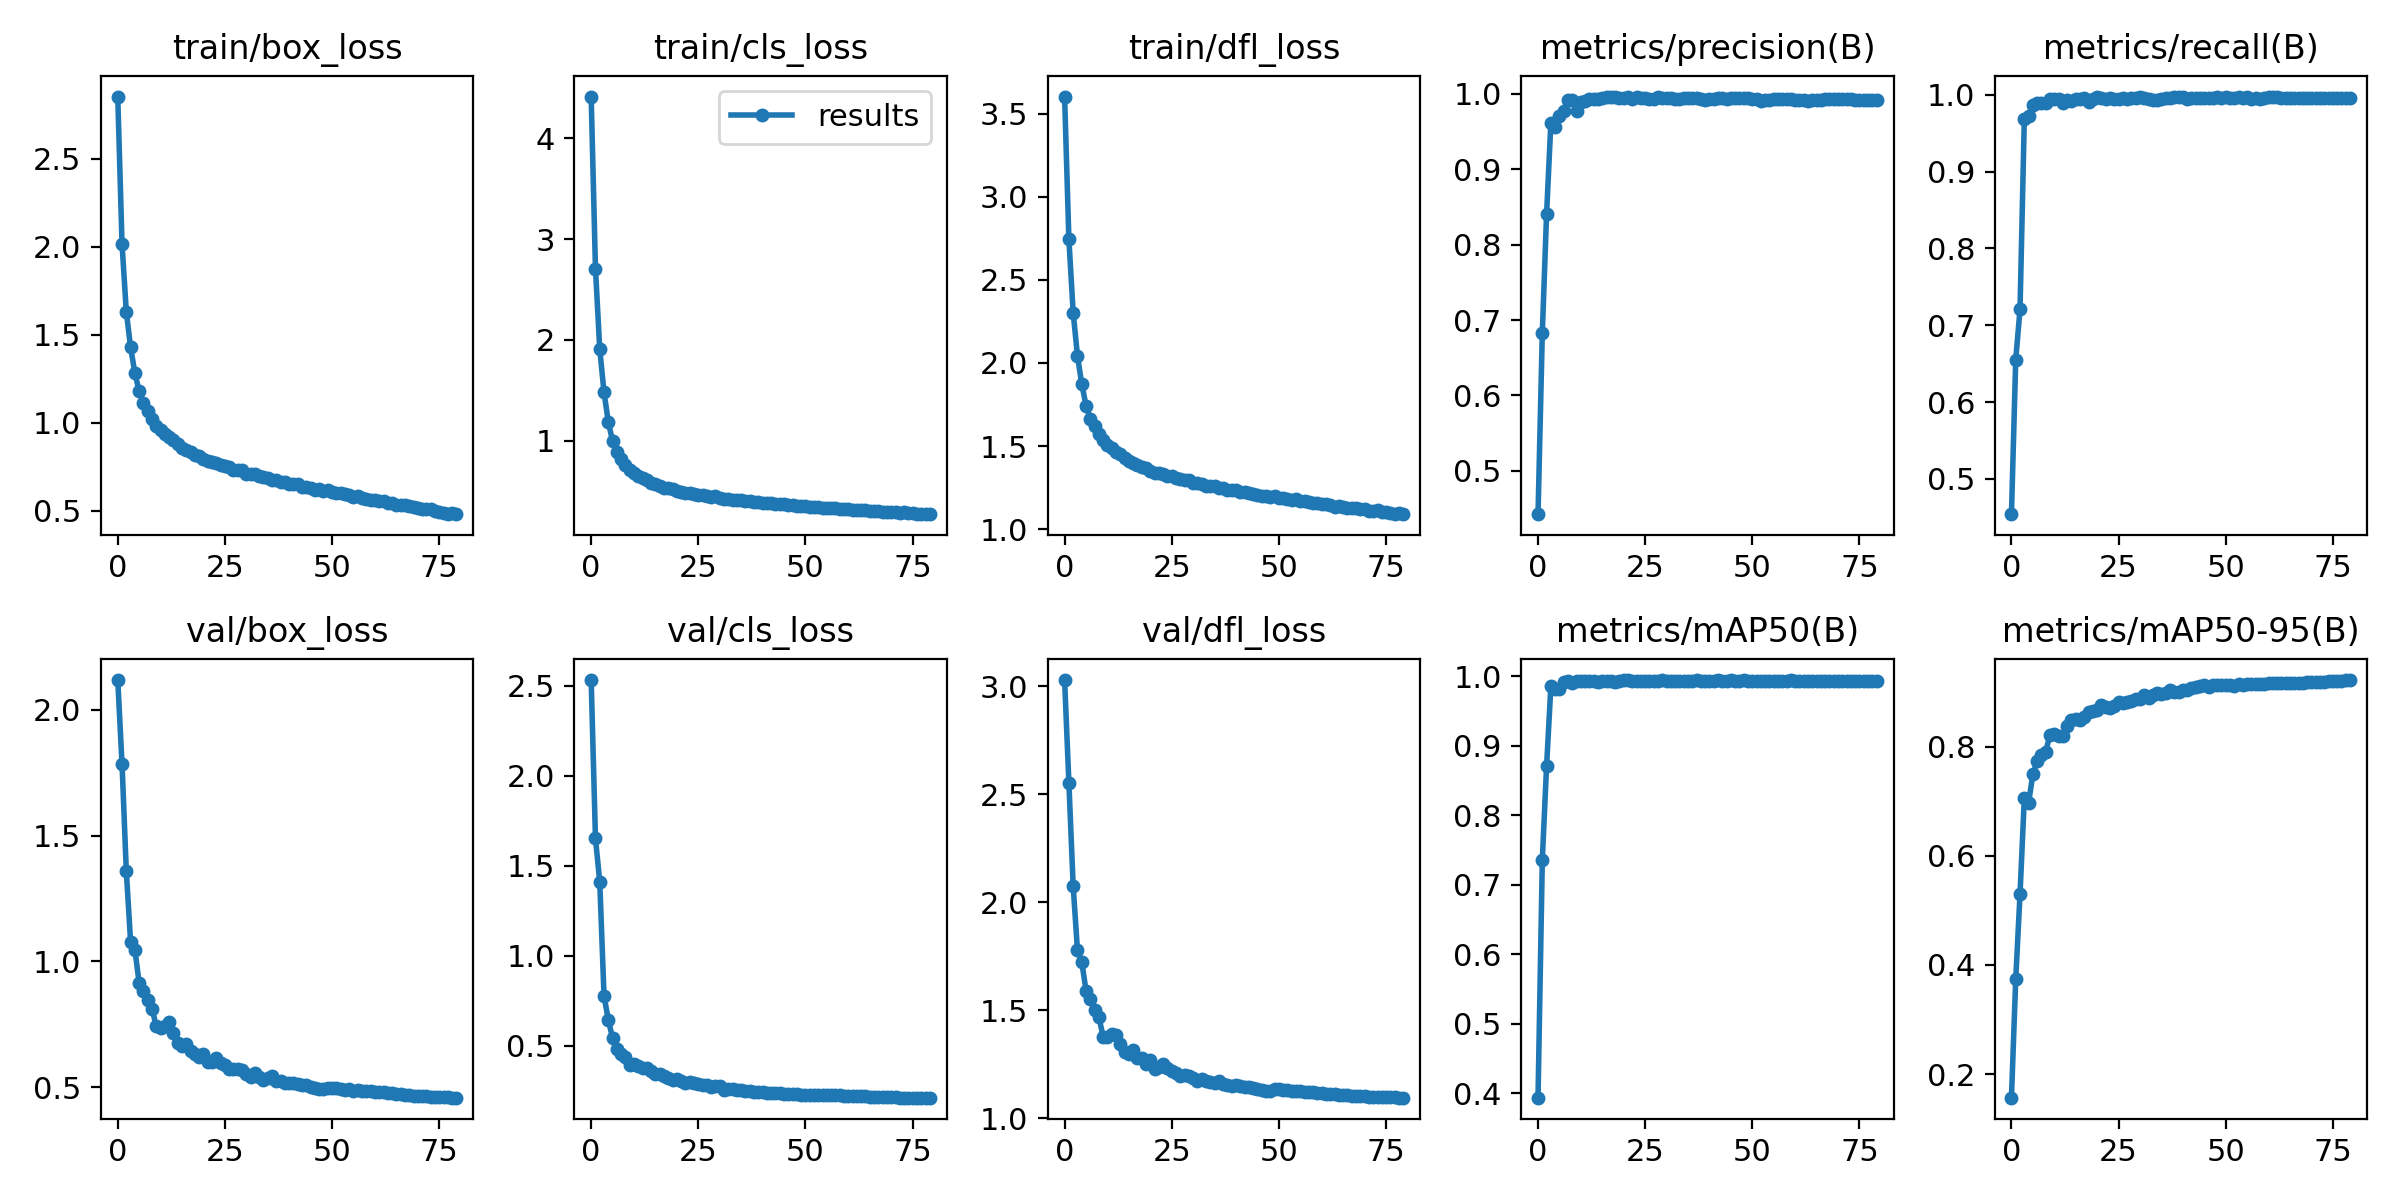

Data behind this chart, as committed beside it:
epoch, train/box_loss, train/cls_loss, train/dfl_loss, metrics/precision(B), metrics/recall(B), metrics/mAP50(B), metrics/mAP50-95(B), val/box_loss, val/cls_loss, val/dfl_loss, lr/pg0, lr/pg1, lr/pg2
0, 2.854, 4.415, 3.603, 0.4427, 0.454, 0.3936, 0.1568, 2.117, 2.532, 3.029, 0.07004, 0.003329, 0.003329
1, 2.016, 2.707, 2.745, 0.6832, 0.6552, 0.7363, 0.3742, 1.784, 1.652, 2.554, 0.03995, 0.00658, 0.00658
2, 1.63, 1.91, 2.303, 0.841, 0.7207, 0.8711, 0.53, 1.357, 1.411, 2.076, 0.00979, 0.009749, 0.009749
3, 1.429, 1.479, 2.043, 0.9618, 0.9684, 0.9857, 0.7054, 1.078, 0.7752, 1.779, 0.009629, 0.009629, 0.009629
4, 1.282, 1.186, 1.874, 0.9557, 0.9729, 0.9818, 0.6975, 1.047, 0.6444, 1.725, 0.009629, 0.009629, 0.009629
5, 1.18, 0.9952, 1.743, 0.971, 0.9862, 0.9814, 0.7497, 0.9129, 0.5402, 1.592, 0.009505, 0.009505, 0.009505
6, 1.111, 0.8855, 1.665, 0.9771, 0.9898, 0.9917, 0.7737, 0.8828, 0.4806, 1.554, 0.009381, 0.009381, 0.009381
7, 1.066, 0.8164, 1.619, 0.9924, 0.9899, 0.9933, 0.7842, 0.8481, 0.4541, 1.501, 0.009258, 0.009258, 0.009258
8, 1.025, 0.7614, 1.573, 0.9922, 0.9893, 0.9911, 0.7912, 0.812, 0.4344, 1.468, 0.009134, 0.009134, 0.009134
9, 0.9846, 0.71, 1.536, 0.9768, 0.9949, 0.993, 0.8221, 0.742, 0.3948, 1.379, 0.00901, 0.00901, 0.00901
10, 0.9592, 0.6796, 1.505, 0.9886, 0.9946, 0.9927, 0.8225, 0.7354, 0.3979, 1.377, 0.008886, 0.008886, 0.008886
11, 0.9369, 0.6498, 1.485, 0.9907, 0.9941, 0.994, 0.8194, 0.7441, 0.3848, 1.393, 0.008762, 0.008762, 0.008762
12, 0.9181, 0.6268, 1.463, 0.9936, 0.989, 0.9933, 0.8195, 0.7592, 0.3786, 1.386, 0.008639, 0.008639, 0.008639
13, 0.9029, 0.6061, 1.452, 0.9935, 0.9931, 0.9935, 0.8373, 0.7169, 0.3757, 1.343, 0.008515, 0.008515, 0.008515
14, 0.8805, 0.5857, 1.428, 0.9926, 0.9915, 0.9917, 0.8483, 0.6744, 0.3576, 1.308, 0.008391, 0.008391, 0.008391
15, 0.8595, 0.5696, 1.41, 0.9948, 0.994, 0.9935, 0.8499, 0.6649, 0.3409, 1.299, 0.008268, 0.008268, 0.008268
16, 0.8456, 0.5512, 1.399, 0.9955, 0.9941, 0.9932, 0.8493, 0.6719, 0.34, 1.316, 0.008144, 0.008144, 0.008144
17, 0.8342, 0.5361, 1.387, 0.9963, 0.9958, 0.9938, 0.8548, 0.6453, 0.3321, 1.281, 0.00802, 0.00802, 0.00802
18, 0.8192, 0.5272, 1.374, 0.9955, 0.9909, 0.9926, 0.8632, 0.6322, 0.3179, 1.28, 0.007896, 0.007896, 0.007896
19, 0.814, 0.5203, 1.369, 0.9943, 0.9939, 0.9935, 0.8658, 0.6221, 0.3105, 1.252, 0.007772, 0.007772, 0.007772
20, 0.7975, 0.5046, 1.352, 0.9947, 0.9975, 0.9947, 0.8668, 0.6316, 0.3148, 1.271, 0.007649, 0.007649, 0.007649
21, 0.7851, 0.4903, 1.34, 0.9953, 0.996, 0.9946, 0.8764, 0.5988, 0.3038, 1.23, 0.007525, 0.007525, 0.007525
22, 0.7793, 0.4829, 1.337, 0.993, 0.9941, 0.9936, 0.8734, 0.6022, 0.2943, 1.236, 0.007401, 0.007401, 0.007401
23, 0.7727, 0.4833, 1.331, 0.9958, 0.9959, 0.9939, 0.8715, 0.6158, 0.2959, 1.254, 0.007278, 0.007278, 0.007278
24, 0.7589, 0.4691, 1.323, 0.9944, 0.9941, 0.9931, 0.8745, 0.5985, 0.2943, 1.234, 0.007154, 0.007154, 0.007154
25, 0.7539, 0.4619, 1.317, 0.9948, 0.9944, 0.9939, 0.8817, 0.5868, 0.2853, 1.218, 0.00703, 0.00703, 0.00703
26, 0.7473, 0.4585, 1.309, 0.9926, 0.9952, 0.9935, 0.8801, 0.5715, 0.281, 1.212, 0.006906, 0.006906, 0.006906
27, 0.7352, 0.4473, 1.299, 0.9933, 0.995, 0.9936, 0.8822, 0.5743, 0.2814, 1.195, 0.006783, 0.006783, 0.006783
28, 0.732, 0.4451, 1.296, 0.9954, 0.9961, 0.9937, 0.8841, 0.5709, 0.2717, 1.2, 0.006659, 0.006659, 0.006659
29, 0.7304, 0.4476, 1.293, 0.9942, 0.9964, 0.9943, 0.8883, 0.5672, 0.2732, 1.198, 0.006535, 0.006535, 0.006535
30, 0.7118, 0.4301, 1.279, 0.9945, 0.9968, 0.9937, 0.8883, 0.5521, 0.2757, 1.189, 0.006411, 0.006411, 0.006411
31, 0.708, 0.4245, 1.275, 0.9949, 0.9957, 0.9929, 0.8946, 0.5412, 0.2563, 1.173, 0.006287, 0.006287, 0.006287
32, 0.7086, 0.4192, 1.27, 0.9934, 0.9951, 0.9932, 0.8891, 0.5551, 0.2607, 1.182, 0.006164, 0.006164, 0.006164
33, 0.6968, 0.4128, 1.261, 0.9929, 0.9938, 0.9935, 0.8954, 0.5401, 0.2575, 1.175, 0.00604, 0.00604, 0.00604
34, 0.69, 0.413, 1.262, 0.9942, 0.9931, 0.9934, 0.8977, 0.5307, 0.2529, 1.169, 0.005916, 0.005916, 0.005916
35, 0.686, 0.4113, 1.257, 0.9942, 0.9951, 0.994, 0.8974, 0.5364, 0.2514, 1.165, 0.005792, 0.005792, 0.005792
36, 0.6765, 0.4043, 1.249, 0.9943, 0.9954, 0.9939, 0.8988, 0.5433, 0.2504, 1.172, 0.005669, 0.005669, 0.005669
37, 0.6765, 0.4, 1.249, 0.9945, 0.9964, 0.9943, 0.904, 0.5252, 0.2461, 1.159, 0.005545, 0.005545, 0.005545
38, 0.6655, 0.3914, 1.238, 0.9933, 0.9977, 0.9936, 0.901, 0.5241, 0.2439, 1.154, 0.005421, 0.005421, 0.005421
39, 0.6627, 0.3894, 1.232, 0.992, 0.9968, 0.9933, 0.9012, 0.5183, 0.2442, 1.149, 0.005298, 0.005298, 0.005298
40, 0.6551, 0.3843, 1.234, 0.9927, 0.9966, 0.9935, 0.9037, 0.5183, 0.2405, 1.154, 0.005174, 0.005174, 0.005174
41, 0.6544, 0.3839, 1.226, 0.9935, 0.995, 0.9936, 0.9041, 0.5189, 0.2382, 1.149, 0.00505, 0.00505, 0.00505
42, 0.6504, 0.3815, 1.224, 0.9945, 0.9954, 0.9941, 0.9073, 0.5119, 0.2363, 1.145, 0.004926, 0.004926, 0.004926
43, 0.6387, 0.3725, 1.215, 0.9945, 0.9952, 0.9938, 0.9089, 0.5096, 0.2347, 1.145, 0.004803, 0.004803, 0.004803
44, 0.634, 0.369, 1.211, 0.9936, 0.996, 0.9937, 0.9113, 0.5074, 0.2344, 1.141, 0.004679, 0.004679, 0.004679
45, 0.6311, 0.3691, 1.206, 0.9947, 0.9961, 0.9941, 0.9132, 0.5001, 0.2313, 1.138, 0.004555, 0.004555, 0.004555
46, 0.6218, 0.3605, 1.2, 0.9939, 0.9961, 0.9938, 0.9096, 0.4968, 0.2307, 1.131, 0.004431, 0.004431, 0.004431
47, 0.6242, 0.3599, 1.202, 0.9941, 0.9963, 0.994, 0.9132, 0.4946, 0.2297, 1.127, 0.004307, 0.004307, 0.004307
48, 0.6159, 0.3545, 1.196, 0.9939, 0.9967, 0.9941, 0.9129, 0.4928, 0.2313, 1.129, 0.004184, 0.004184, 0.004184
49, 0.6163, 0.3551, 1.199, 0.994, 0.9956, 0.9937, 0.9124, 0.4976, 0.227, 1.135, 0.00406, 0.00406, 0.00406
50, 0.6049, 0.3486, 1.187, 0.9933, 0.9968, 0.9939, 0.9137, 0.4957, 0.2275, 1.135, 0.003936, 0.003936, 0.003936
51, 0.6019, 0.3463, 1.185, 0.9927, 0.9958, 0.9939, 0.9133, 0.4955, 0.2274, 1.134, 0.003812, 0.003812, 0.003812
52, 0.6009, 0.3465, 1.183, 0.9903, 0.9953, 0.9939, 0.9121, 0.4944, 0.2252, 1.13, 0.003689, 0.003689, 0.003689
53, 0.5935, 0.3404, 1.178, 0.9922, 0.9976, 0.994, 0.9143, 0.4903, 0.225, 1.127, 0.003565, 0.003565, 0.003565
54, 0.59, 0.3347, 1.18, 0.9919, 0.9956, 0.9938, 0.914, 0.4917, 0.2276, 1.128, 0.003441, 0.003441, 0.003441
55, 0.5806, 0.3324, 1.168, 0.9925, 0.9967, 0.9938, 0.9158, 0.4873, 0.2276, 1.125, 0.003318, 0.003318, 0.003318
56, 0.5835, 0.3308, 1.171, 0.9936, 0.9945, 0.9938, 0.915, 0.4889, 0.228, 1.124, 0.003194, 0.003194, 0.003194
57, 0.5757, 0.3307, 1.166, 0.9927, 0.996, 0.9938, 0.9147, 0.4865, 0.2234, 1.122, 0.00307, 0.00307, 0.00307
58, 0.5669, 0.3221, 1.157, 0.9936, 0.9949, 0.9937, 0.9155, 0.4848, 0.2235, 1.121, 0.002946, 0.002946, 0.002946
59, 0.5643, 0.3237, 1.156, 0.9932, 0.9954, 0.9942, 0.9152, 0.4841, 0.2223, 1.119, 0.002822, 0.002822, 0.002822
... 20 more rows
